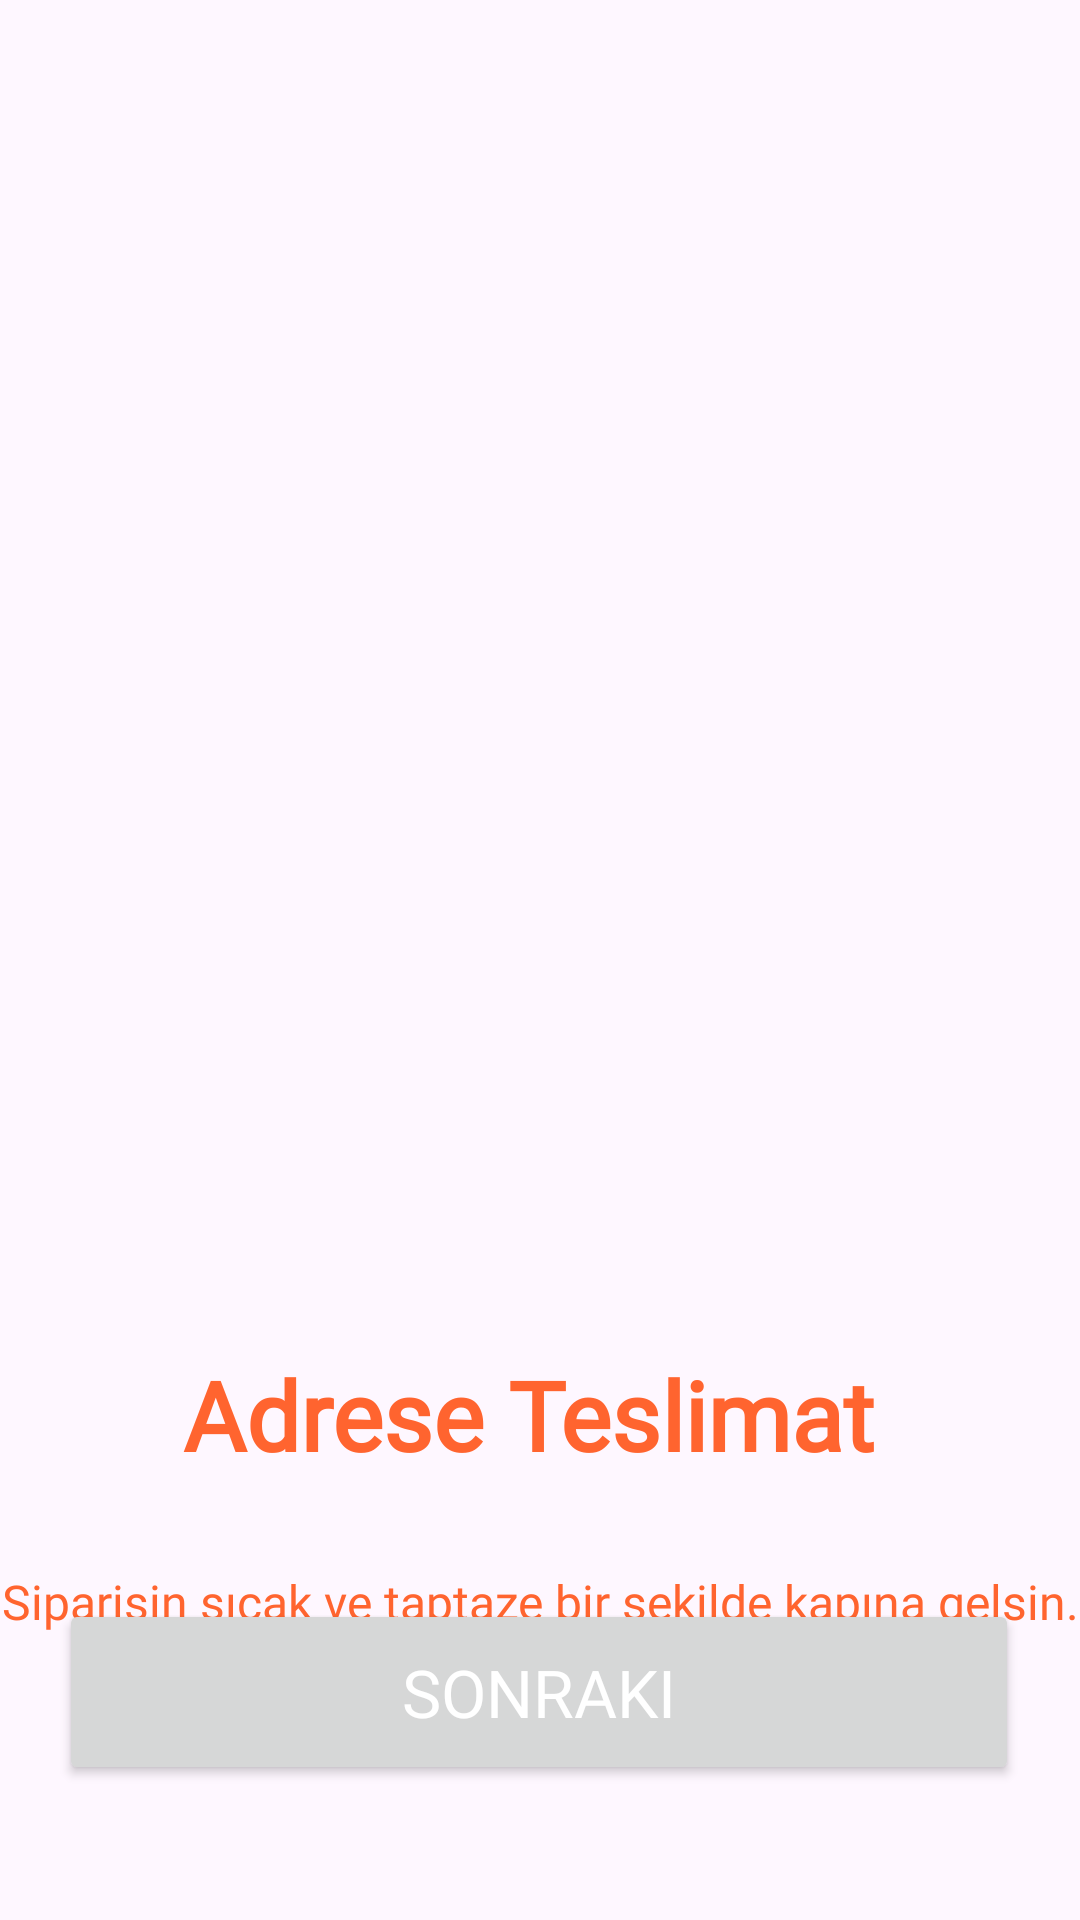

This screen was rendered from an Android layout file. Write that file and the resources it references.
<!-- AndroidManifest.xml: application theme Theme.EvLezzeti -->
<!-- res/layout/fragment_on_board2.xml -->
<?xml version="1.0" encoding="utf-8"?>
<androidx.constraintlayout.widget.ConstraintLayout xmlns:android="http://schemas.android.com/apk/res/android"
    xmlns:app="http://schemas.android.com/apk/res-auto"
    xmlns:tools="http://schemas.android.com/tools"
    android:layout_width="match_parent"
    android:layout_height="match_parent"
    tools:context=".ui.fragment.girissayfasi.OnBoard2Fragment">

    <ImageView
        android:id="@+id/imageView2"
        android:layout_width="300dp"
        android:layout_height="450dp"
        android:src="@drawable/delivery"
        app:layout_constraintBottom_toBottomOf="parent"
        app:layout_constraintEnd_toEndOf="parent"
        app:layout_constraintHorizontal_bias="0.494"
        app:layout_constraintStart_toStartOf="parent"
        app:layout_constraintTop_toTopOf="parent"
        app:layout_constraintVertical_bias="0.0" />

    <TextView
        android:id="@+id/textView6"
        style="@style/GenelTextStyle"
        android:layout_width="wrap_content"
        android:layout_height="wrap_content"
        android:text="Adrese Teslimat "
        android:textColor="@color/anaRenk"
        android:textSize="32sp"
        android:textStyle="bold"
        app:layout_constraintEnd_toEndOf="parent"
        app:layout_constraintHorizontal_bias="0.5"
        app:layout_constraintStart_toStartOf="parent"
        app:layout_constraintTop_toBottomOf="@+id/imageView2" />

    <TextView
        android:id="@+id/textView7"
        style="@style/GenelTextStyle"
        android:layout_width="wrap_content"
        android:layout_height="wrap_content"
        android:layout_marginTop="30dp"
        android:text="Siparişin sıcak ve taptaze bir şekilde kapına gelsin. Lezzeti bekletme!"
        android:textAlignment="center"
        android:textColor="@color/anaRenk"
        android:textSize="16sp"
        app:layout_constraintEnd_toEndOf="parent"
        app:layout_constraintHorizontal_bias="0.5"
        app:layout_constraintStart_toStartOf="parent"
        app:layout_constraintTop_toBottomOf="@+id/textView6" />

    <Button
        android:id="@+id/button2"
        style="@style/ButtonStyle"
        android:layout_width="320dp"
        android:layout_height="62dp"
        android:layout_marginBottom="45dp"
        android:text="Sonraki"
        android:textColor="@color/white"
        app:layout_constraintBottom_toBottomOf="parent"
        app:layout_constraintEnd_toEndOf="parent"
        app:layout_constraintHorizontal_bias="0.494"
        app:layout_constraintStart_toStartOf="parent" />
</androidx.constraintlayout.widget.ConstraintLayout>
<!-- resources referenced by this layout -->
<resources>
  <color name="anaRenk">#FF642F</color>
  <color name="white">#FFFFFFFF</color>
  <style name="ButtonStyle">
              <item name="android:textSize">22sp</item>
              <item name="android:textColor">@color/white</item>
              <item name="android:fontFamily">@font/dosis_extrabold</item>
              <item name="android:layout_width">350dp</item>
              <item name="android:layout_height">60dp</item>
          </style>
  <style name="GenelTextStyle">
              <item name="android:textSize">22sp</item>
              <item name="android:textColor">@color/black</item>
              <item name="android:fontFamily">@font/dosis_bold</item>
              <item name="android:textAlignment">center</item>
          </style>
  <style name="Theme.EvLezzeti" parent="Base.Theme.EvLezzeti" />
  <color name="black">#FF000000</color>
  <style name="Base.Theme.EvLezzeti" parent="Theme.Material3.DayNight.NoActionBar">
          
          
          <item name="colorPrimary">@color/anaRenk</item>
      </style>
</resources>
